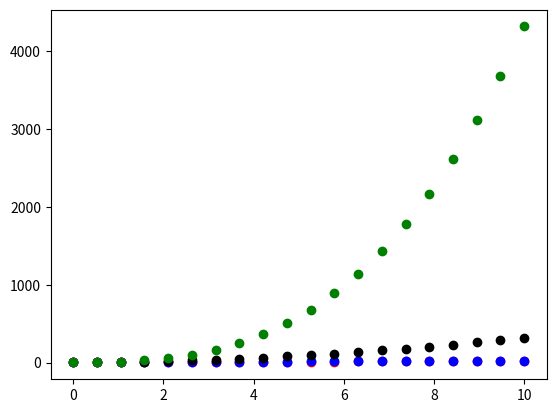

Reproduce this figure in Python.
# import numpy as np
# import matplotlib.pyplot as plt

# class Line():
#     def __init__(self,c0, c1):
#         self.c0 = c0
#         self.c1 = c1
        
#     def __calc__(self, x):
#         return self.c0 + self.c1 * x
        
        
#     def table(self, LB=0, RB=20, n=100):
#         x = np.linspace(LB,RB,n)
#         y = self.__calc__(x)
#         return x,y
    
# class Parabola(Line):
#     def __init__(self, c0,c1,c2):
#         super().__init__(c0, c1)
#         self.c2=c2      
        
#     def __calc__(self, x):
#         return super().__calc__(x) + self.c2 * x**2
        
# class Cubic(Line):
#     def __init__(self, c0,c1,c2, c3):
#         super().__init__(c0, c1)
#         self.c2=c2
#         self.c3=c3
        
#     def __calc__(self,x):
#         return super().__calc__(x) + self.c2 * x **2 + self.c3 * x**3
        
        
# L1 = Line(c0=1, c1=2) # Intercept of 1 and slope of 2
# L2 = Line(c0=0.5, c1=2.5)
# P1 = Parabola(1,2,3)
# Cu1 = Cubic(1,2,3,4)
# print("The slope and intersecr of line 1 is", L1.c1, L1.c0)


# plt.figure()

# plt.plot(*L1.table(LB=0, RB=10, n =20), 'ro') # Unpacking returning x and y
# plt.plot(*L2.table(LB=0, RB=10, n =20), 'bo') # Unpacking
# plt.plot(*P1.table(LB=0, RB=10, n =20), 'ko') # Unpacking
# plt.plot(*Cu1.table(LB=0, RB=10, n =20), 'go') # Unpacking)

# plt.show()
# /////////////////////////////////////////////////////////////////////////////////////////////////////


# A more efficient method of achieving the same thing is to pass the parabola class directly since it defines
# more variables to begin witth

import numpy as np
import matplotlib.pyplot as plt

class Line():
    def __init__(self,c0, c1):
        self.c0 = c0
        self.c1 = c1
        
    def __calc__(self, x):
        return self.c0 + self.c1 * x
        
        
    def table(self, LB=0, RB=20, n=100):
        x = np.linspace(LB,RB,n)
        y = self.__calc__(x)
        return x,y
    
class Parabola(Line):
    def __init__(self, c0,c1,c2):
        super().__init__(c0, c1)
        self.c2=c2      
        
    def __calc__(self, x):
        return super().__calc__(x) + self.c2 * x**2
        
class Cubic(Parabola):
    def __init__(self, c0,c1,c2, c3):
        super().__init__(c0, c1, c2)
        self.c3=c3
        
    def __calc__(self,x):
        return super().__calc__(x) + self.c3 * x**3
        
        
L1 = Line(c0=1, c1=2) # Intercept of 1 and slope of 2
L2 = Line(c0=0.5, c1=2.5)
P1 = Parabola(1,2,3)
Cu1 = Cubic(1,2,3,4)
print("The slope and intersecr of line 1 is", L1.c1, L1.c0)


plt.figure()

plt.plot(*L1.table(LB=0, RB=10, n =20), 'ro') # Unpacking returning x and y
plt.plot(*L2.table(LB=0, RB=10, n =20), 'bo') # Unpacking
plt.plot(*P1.table(LB=0, RB=10, n =20), 'ko') # Unpacking
plt.plot(*Cu1.table(LB=0, RB=10, n =20), 'go') # Unpacking)

plt.show()



